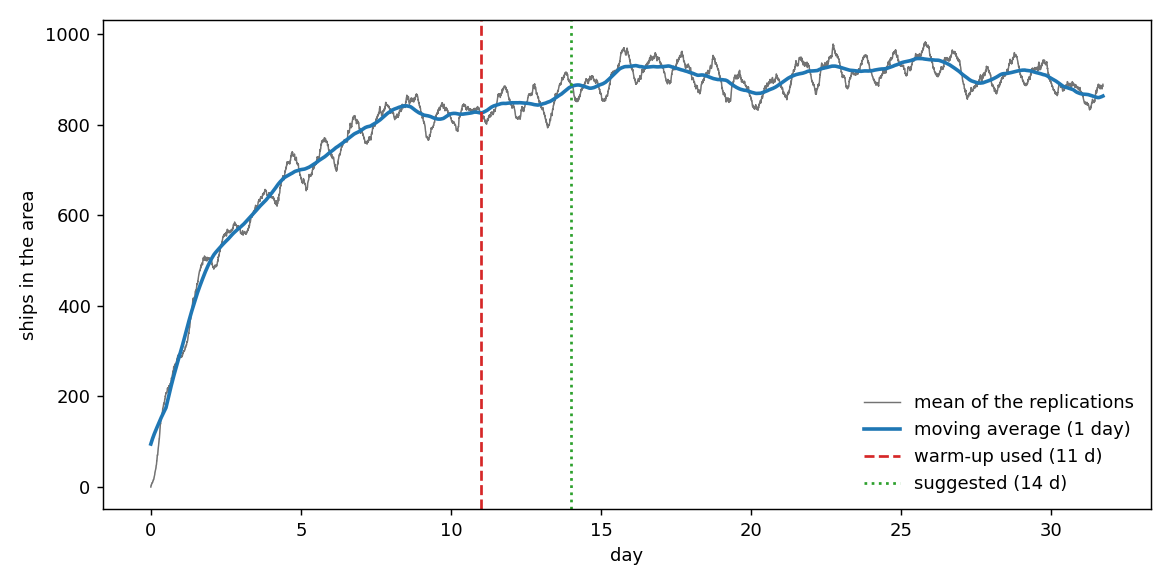

The table this chart was drawn from, first rows:
day, seed_401, mean, moving_average
0.0, 0, 0.0, 94.87
0.0035, 2, 2.0, 95.63
0.0069, 3, 3.0, 96.39
0.0104, 4, 4.0, 97.14
0.0139, 4, 4.0, 97.89
0.0174, 4, 4.0, 98.62
0.0208, 5, 5.0, 99.34
0.0243, 7, 7.0, 100
0.0278, 7, 7.0, 100.8
0.0312, 8, 8.0, 101.5
0.0347, 8, 8.0, 102.2
0.0382, 9, 9.0, 102.8
0.0417, 9, 9.0, 103.5
0.0451, 9, 9.0, 104.2
0.0486, 10, 10.0, 104.9
0.0521, 10, 10.0, 105.6
0.0556, 10, 10.0, 106.3
0.059, 10, 10.0, 107
0.0625, 11, 11.0, 107.7
0.066, 12, 12.0, 108.3
0.0694, 13, 13.0, 109
0.0729, 15, 15.0, 109.7
0.0764, 16, 16.0, 110.3
0.0799, 16, 16.0, 110.9
0.0833, 16, 16.0, 111.5
0.0868, 16, 16.0, 112.1
0.0903, 16, 16.0, 112.7
0.0938, 16, 16.0, 113.3
0.0972, 17, 17.0, 114
0.1007, 18, 18.0, 114.6
0.1042, 19, 19.0, 115.2
0.1076, 19, 19.0, 115.8
0.1111, 21, 21.0, 116.4
0.1146, 22, 22.0, 117
0.1181, 24, 24.0, 117.6
0.1215, 25, 25.0, 118.2
0.125, 25, 25.0, 118.8
0.1285, 27, 27.0, 119.3
0.1319, 30, 30.0, 119.9
0.1354, 31, 31.0, 120.4
0.1389, 32, 32.0, 121
0.1424, 32, 32.0, 121.6
0.1458, 33, 33.0, 122.2
0.1493, 34, 34.0, 122.7
0.1528, 35, 35.0, 123.3
0.1562, 36, 36.0, 123.8
0.1597, 37, 37.0, 124.4
0.1632, 39, 39.0, 124.9
0.1667, 41, 41.0, 125.5
0.1701, 42, 42.0, 126
0.1736, 45, 45.0, 126.6
0.1771, 47, 47.0, 127.1
0.1806, 48, 48.0, 127.7
0.184, 49, 49.0, 128.2
0.1875, 49, 49.0, 128.8
0.191, 53, 53.0, 129.3
0.1944, 56, 56.0, 129.9
0.1979, 58, 58.0, 130.4
0.2014, 58, 58.0, 131
0.2049, 61, 61.0, 131.5
... 9,075 more rows
